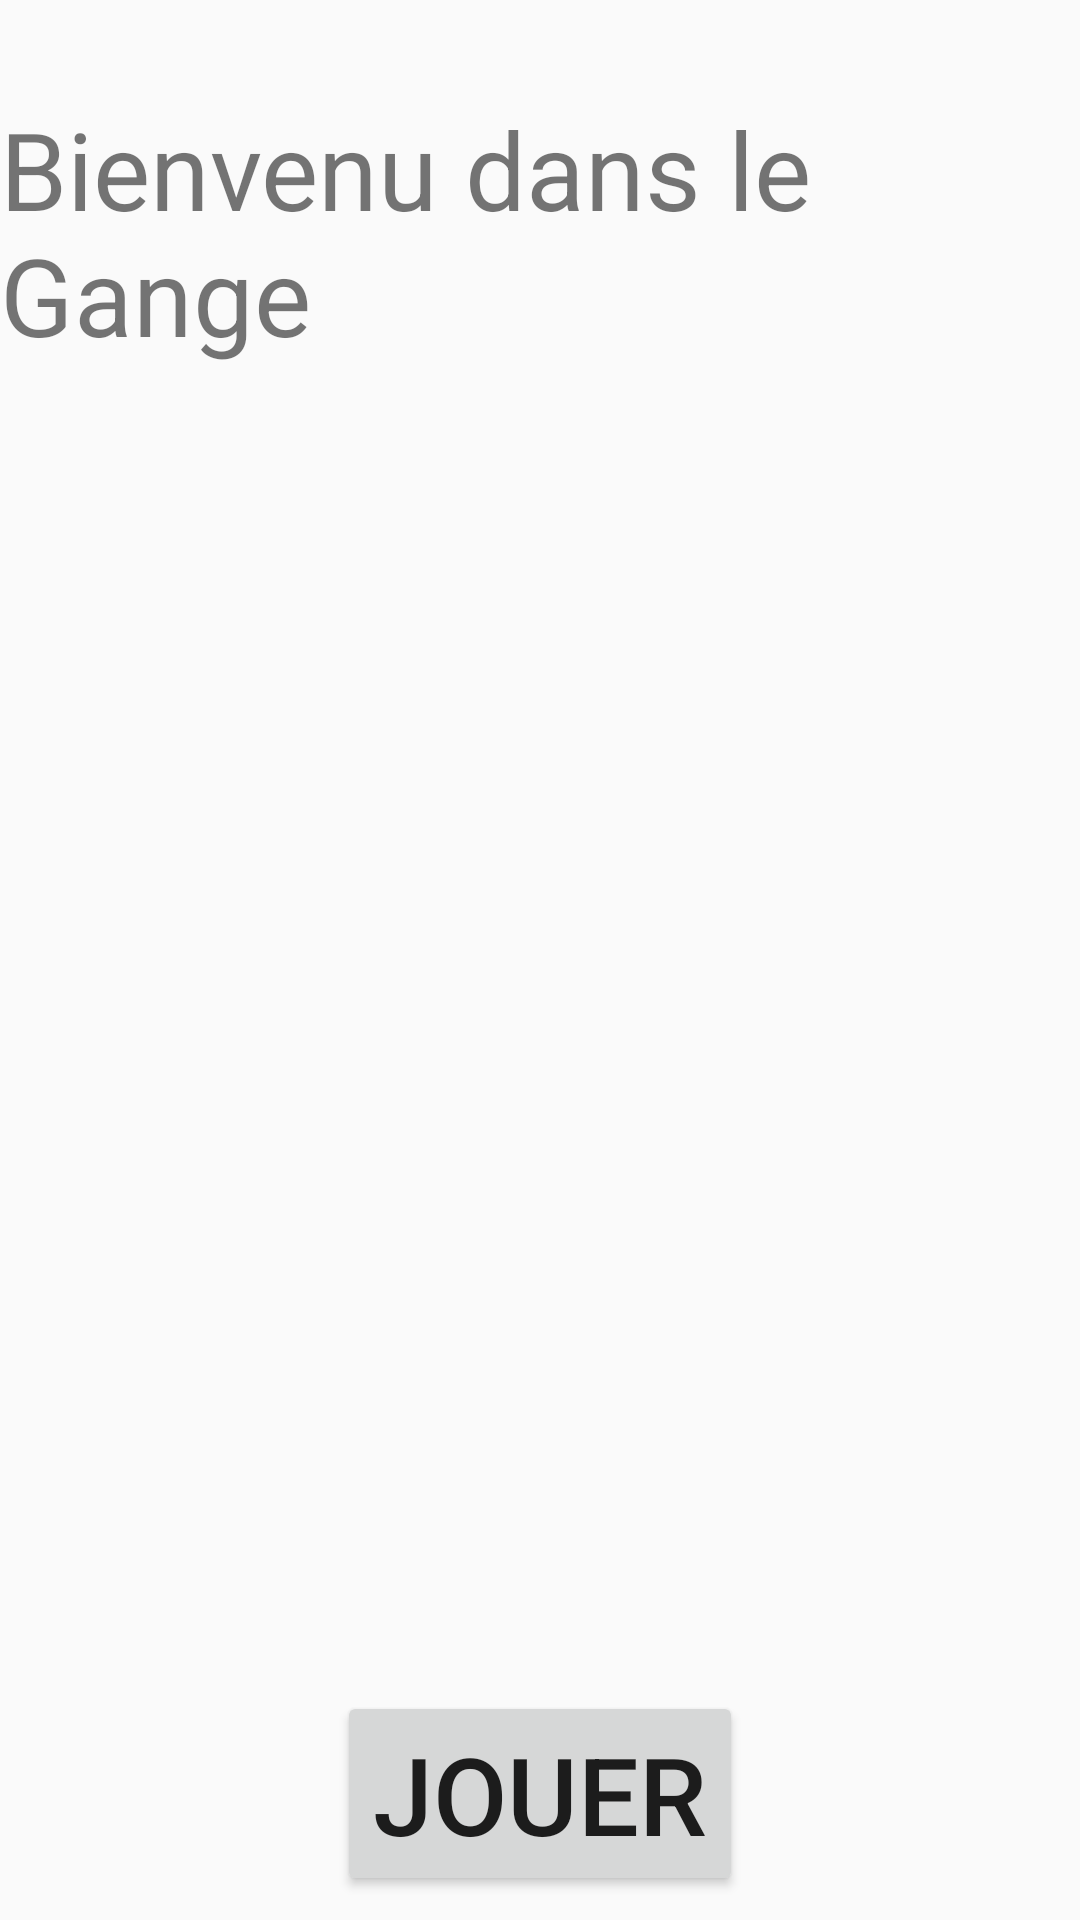

The Android layout XML behind this screen, and the referenced resources:
<!-- AndroidManifest.xml: application theme AppTheme -->
<!-- res/layout/activity_main.xml -->
<?xml version="1.0" encoding="utf-8"?>
<android.support.constraint.ConstraintLayout xmlns:android="http://schemas.android.com/apk/res/android"
    xmlns:app="http://schemas.android.com/apk/res-auto"
    xmlns:tools="http://schemas.android.com/tools"
    android:layout_width="match_parent"
    android:layout_height="match_parent"
    tools:context=".MainActivity">

    <TextView
        android:layout_width="wrap_content"
        android:layout_height="wrap_content"
        android:layout_marginTop="32dp"
        android:text="Bienvenu dans le Gange"
        android:textSize="36sp"
        app:layout_constraintLeft_toLeftOf="parent"
        app:layout_constraintRight_toRightOf="parent"
        app:layout_constraintTop_toTopOf="parent" />

    <Button
        android:id="@+id/jouer_button"
        android:layout_width="wrap_content"
        android:layout_height="wrap_content"
        android:layout_marginStart="8dp"
        android:layout_marginLeft="8dp"
        android:layout_marginTop="8dp"
        android:layout_marginEnd="8dp"
        android:layout_marginRight="8dp"
        android:layout_marginBottom="8dp"
        android:text="Jouer"
        android:textSize="36sp"
        app:layout_constraintBottom_toBottomOf="parent"
        app:layout_constraintEnd_toEndOf="parent"
        app:layout_constraintStart_toStartOf="parent"
        app:layout_constraintTop_toBottomOf="@+id/player_tv" />

</android.support.constraint.ConstraintLayout>
<!-- resources referenced by this layout -->
<resources>
  <style name="AppTheme" parent="Theme.AppCompat.Light.NoActionBar">
          
          <item name="colorPrimary">@color/colorPrimary</item>
          <item name="colorPrimaryDark">@color/colorPrimaryDark</item>
          <item name="colorAccent">@color/colorAccent</item>
      </style>
  <color name="colorPrimary">#008577</color>
  <color name="colorPrimaryDark">#00574B</color>
  <color name="colorAccent">#D81B60</color>
</resources>
